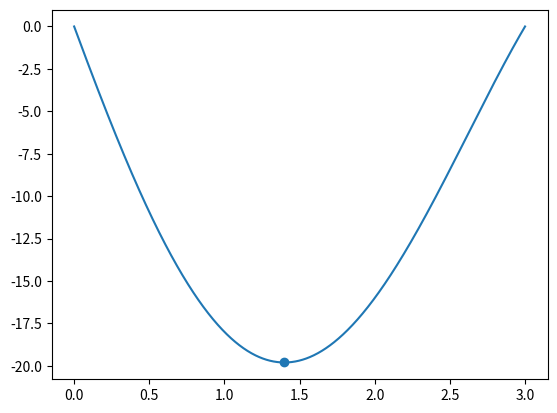

Python code for this plot:
import numpy as np
import matplotlib.pyplot as plt

# def zlatni_presek(f, a, b, max_error = 0.01):
#     c = (3 - np.sqrt(5))/2

#     x1 = a + c * (b - a)
#     x2 = a + b - x1

#     steps = 1
#     while b - a > max_error:
#         if f(x1) < f(x2):
#             b = x2
#             x1 = a + c * (b - a)
#             x2 = a + b - x1
#         else:
#             a = x1
#             x1 = a + c * (b - a)
#             x2 = a + b - x1
#         steps += 1

#     if f(x1) < f(x2):
#         x = x1
#     else:
#         x = x2

#     return x, f(x), steps

def zlatni_presek(f, a, b, max_error = 0.01):
    c = (3 - np.sqrt(5))/2

    x1 = a + c * (b - a)
    x2 = a + b - x1

    steps = 1
    while b - a > max_error:
        if f(x1) < f(x2):
            b = x2
            x1 = a + c * (b - a)
            x2 = a + b - x1
        else:
            a = x1
            x1 = a + c * (b - a)
            x2 = a + b - x1
        steps += 1

    if f(x1) < f(x2):
        x = x1
    else:
        x = x2
    
    return x, f(x), steps

def main():
    f = lambda x: -(x**4 - 5*x**3 - 2*x**2 + 24*x)

    a = 0
    b = 3

    x = np.linspace(a, b, 1000)

    xopt, fopt, steps = zlatni_presek(f, a, b)

    plt.plot(x, f(x))
    plt.scatter(xopt, fopt)
    plt.show()


if __name__ == "__main__":
    main()